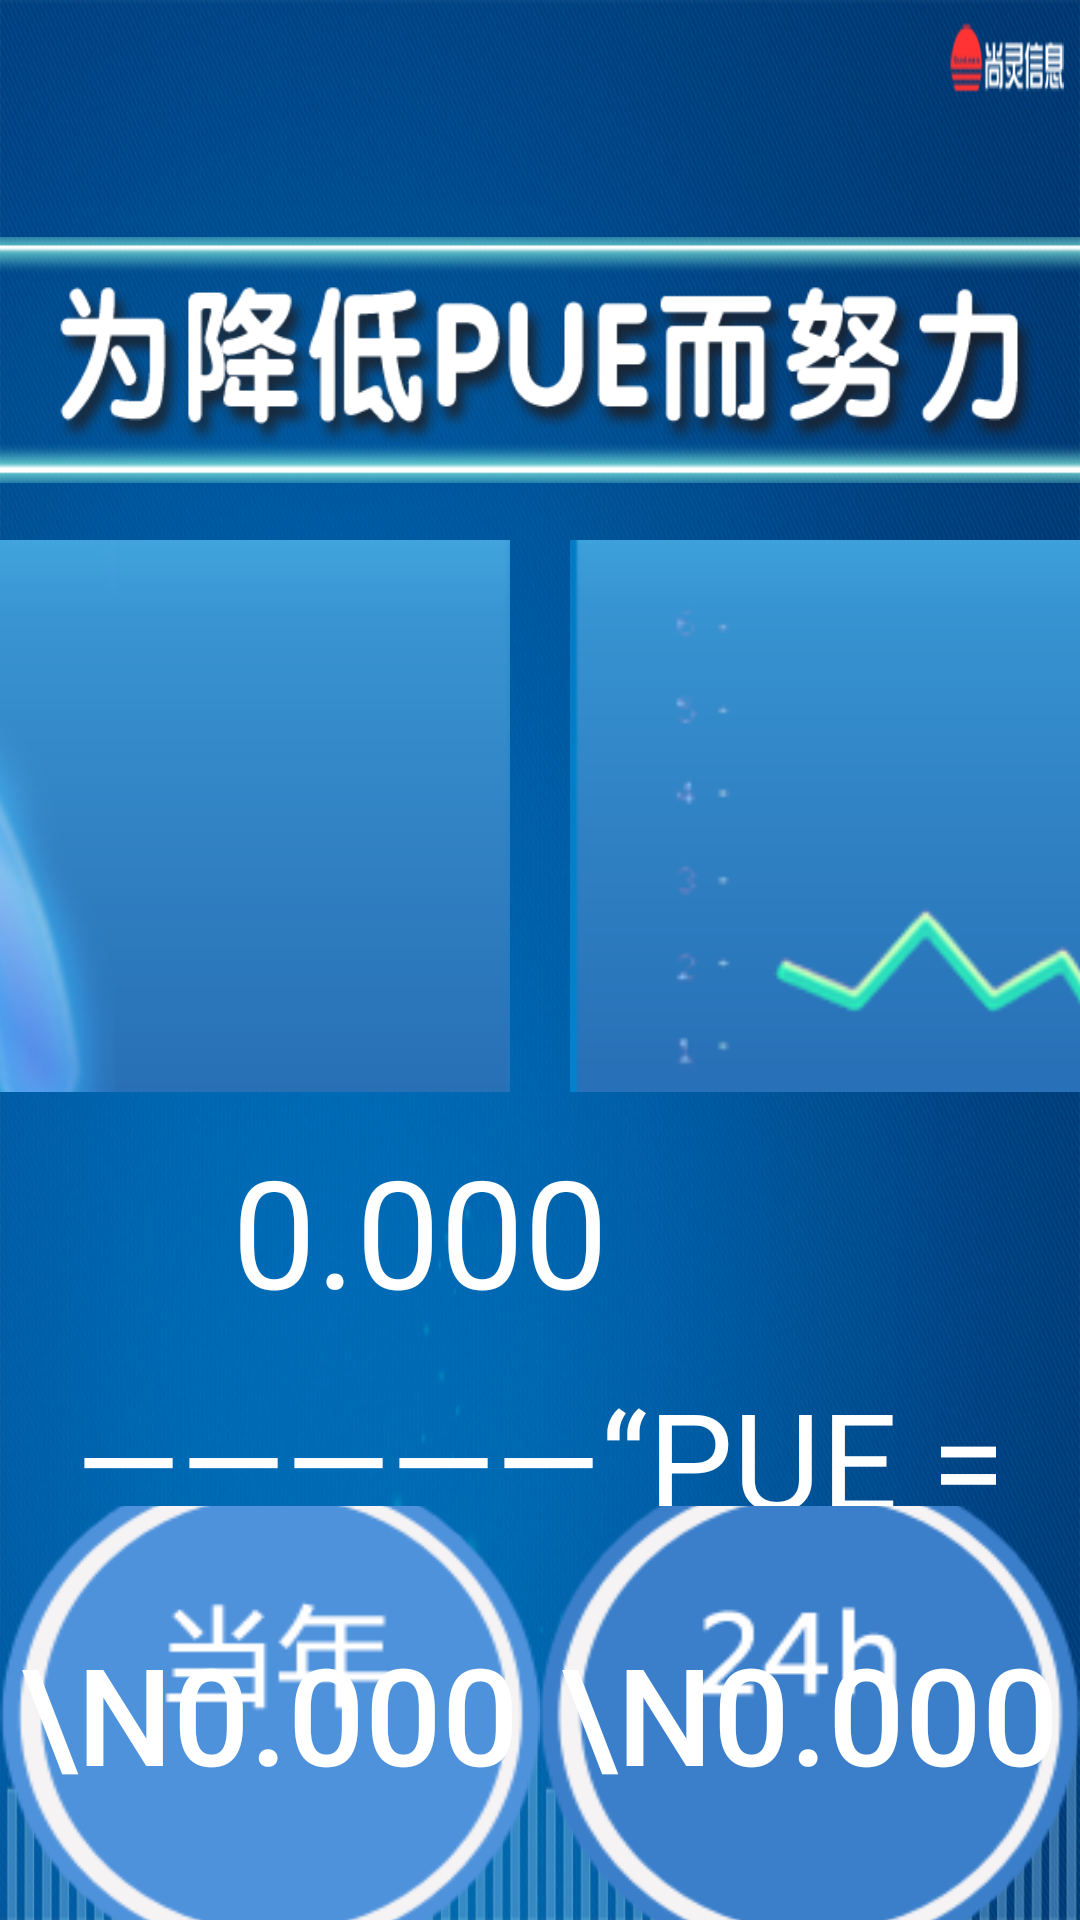

This screen was rendered from an Android layout file. Write that file and the resources it references.
<!-- AndroidManifest.xml: application theme FullScreen -->
<!-- res/layout/layout_second_pue.xml -->
<?xml version="1.0" encoding="utf-8"?>
<LinearLayout xmlns:android="http://schemas.android.com/apk/res/android"
              android:layout_width="match_parent"
              android:layout_height="match_parent"
              android:background="@drawable/bg_second_right"
              android:orientation="vertical"
              android:weightSum="10">
    
    <LinearLayout
        android:layout_marginTop="60dp"
        android:layout_width="match_parent"
        android:layout_height="wrap_content"
        android:gravity="center">

        <ImageView
            android:layout_width="400dp"
            android:layout_height="120dp"
            android:src="@drawable/second_title"/>
    </LinearLayout>

    <LinearLayout
        android:layout_width="match_parent"
        android:layout_height="0dp"
        android:layout_weight="4"
        android:gravity="center"
        android:orientation="horizontal"
        >

        <LinearLayout
            android:layout_width="800dp"
            android:layout_height="340dp"
            android:background="@drawable/bg_value_meter"/>

        <LinearLayout
            android:layout_width="800dp"
            android:layout_height="340dp"
            android:layout_marginLeft="20dp"
            android:background="@drawable/bg_broken_line_graph"
            android:gravity="center_horizontal"
            android:orientation="vertical">

            <TextView
                android:layout_marginTop="20dp"
                android:id="@id/second_tv_pueTitle"
                android:layout_width="wrap_content"
                android:layout_height="wrap_content"
                android:layout_alignParentRight="true"
                android:gravity="center_horizontal"
                android:text="当日PUE值"
                android:textColor="#fff"
                android:textSize="@dimen/activity_second_tv_pue_size"
                />

            <TextView
                android:id="@id/second_tv_pueValue"

                android:layout_width="wrap_content"
                android:layout_height="wrap_content"
                android:layout_alignParentRight="true"
                android:gravity="center"
                android:text="0.000"
                android:textColor="#fff"
                android:textSize="@dimen/activity_second_tv_pue_size"
                />
        </LinearLayout>

    </LinearLayout>

    <LinearLayout
        android:layout_width="match_parent"
        android:layout_height="0dp"
        android:layout_weight="2"
        android:gravity="center">

        <TextView
            android:layout_width="wrap_content"
            android:layout_height="wrap_content"
            android:gravity="right"
            android:text="总能耗："
            android:textColor="@android:color/background_light"
            android:textSize="@dimen/activity_second_tv_energy_size"
            />

        <TextView
            android:id="@id/second_tv_totalEnergy"
            android:layout_width="@dimen/activity_second_tv_energy_width"
            android:layout_height="wrap_content"
            android:gravity="center"
            android:text="0.000"
            android:textColor="@android:color/background_light"
            android:textSize="@dimen/activity_second_tv_energy_size"
            />

        <TextView
            android:layout_width="wrap_content"
            android:layout_height="wrap_content"
            android:text="kW‧h"
            android:textColor="@android:color/background_light"
            android:textSize="@dimen/activity_second_tv_energy_size"

            />

        <TextView
            android:layout_marginLeft="40dp"
            android:layout_width="wrap_content"
            android:layout_height="wrap_content"
            android:gravity="right"
            android:text="IT能耗："
            android:textColor="@android:color/background_light"
            android:textSize="@dimen/activity_second_tv_energy_size"
            />


        <TextView
            android:id="@id/second_tv_itEnergy"
            android:layout_width="@dimen/activity_second_tv_energy_width"
            android:layout_height="wrap_content"
            android:gravity="center"
            android:text="0.000"
            android:textColor="@android:color/background_light"
            android:textSize="@dimen/activity_second_tv_energy_size"
            />

        <TextView
            android:layout_width="wrap_content"
            android:layout_height="wrap_content"
            android:text="kW‧h"
            android:textColor="@android:color/background_light"
            android:textSize="@dimen/activity_second_tv_energy_size"
            />

    </LinearLayout>

    <LinearLayout
        android:layout_width="match_parent"
        android:layout_height="0dp"
        android:layout_weight="1"
        android:gravity="center"
        android:orientation="horizontal">


        <TextView
            android:layout_width="match_parent"
            android:layout_height="wrap_content"
            android:gravity="center"
            android:text="—————“PUE = 数据中心总设备能耗/IT设备能耗”—————"
            android:textColor="@android:color/white"
            android:textSize="45sp"
            />
    </LinearLayout>


    <LinearLayout
        android:layout_width="match_parent"
        android:layout_height="0dp"
        android:layout_weight="3"
        android:gravity="center"
        android:orientation="horizontal">

        <Button
            android:id="@id/second_btn_dayPue"
            android:layout_width="@dimen/activity_second_btn_pue_size"
            android:layout_height="@dimen/activity_second_btn_pue_size"
            android:background="@drawable/pue_day"
            android:text="\n0.000"
            android:textColor="@android:color/white"
            android:textSize="@dimen/activity_second_btn_pue_text_size"
            />

        <Button
            android:id="@id/second_btn_monthPue"
            android:layout_width="@dimen/activity_second_btn_pue_size"
            android:layout_height="@dimen/activity_second_btn_pue_size"
            android:background="@drawable/pue_month"
            android:text="\n0.000"
            android:textColor="@android:color/white"
            android:textSize="@dimen/activity_second_btn_pue_text_size"
            />

        <Button
            android:id="@id/second_btn_yearPue"
            android:layout_width="@dimen/activity_second_btn_pue_size"
            android:layout_height="@dimen/activity_second_btn_pue_size"
            android:background="@drawable/pue_year"
            android:text="\n0.000"
            android:textColor="@android:color/white"
            android:textSize="@dimen/activity_second_btn_pue_text_size"
            />

        <Button
            android:id="@id/second_btn_accum_dayPue"
            android:layout_width="@dimen/activity_second_btn_pue_size"
            android:layout_height="@dimen/activity_second_btn_pue_size"
            android:background="@drawable/pue_24"
            android:text="\n0.000"
            android:textColor="@android:color/white"
            android:textSize="@dimen/activity_second_btn_pue_text_size"
            />

        <Button
            android:id="@id/second_btn_accum_monthPue"
            android:layout_width="@dimen/activity_second_btn_pue_size"
            android:layout_height="@dimen/activity_second_btn_pue_size"
            android:background="@drawable/pue_30"
            android:text="\n0.000"
            android:textColor="@android:color/white"
            android:textSize="@dimen/activity_second_btn_pue_text_size"
            />

        <Button
            android:id="@id/second_btn_accum_yearPue"
            android:layout_width="@dimen/activity_second_btn_pue_size"
            android:layout_height="@dimen/activity_second_btn_pue_size"
            android:background="@drawable/pue_365"
            android:text="\n0.000"
            android:textColor="@android:color/white"
            android:textSize="@dimen/activity_second_btn_pue_text_size"
            />

    </LinearLayout>
</LinearLayout>
<!-- resources referenced by this layout -->
<resources>
  <dimen name="activity_second_btn_pue_size">180dp</dimen>
  <dimen name="activity_second_btn_pue_text_size">45sp</dimen>
  <dimen name="activity_second_tv_energy_size">50sp</dimen>
  <dimen name="activity_second_tv_energy_width">240dp</dimen>
  <dimen name="activity_second_tv_pue_size">55sp</dimen>
  <!-- drawable bg_broken_line_graph: png bitmap (drawable, 25685 bytes) -->
  <!-- drawable bg_second_right: png bitmap (drawable, 809542 bytes) -->
  <!-- drawable bg_value_meter: png bitmap (drawable, 101316 bytes) -->
  <!-- drawable pue_24: png bitmap (drawable, 11725 bytes) -->
  <!-- drawable pue_30: png bitmap (drawable, 12183 bytes) -->
  <!-- drawable pue_365: png bitmap (drawable, 23401 bytes) -->
  <!-- drawable pue_day: png bitmap (drawable, 16768 bytes) -->
  <!-- drawable pue_month: png bitmap (drawable, 11172 bytes) -->
  <!-- drawable pue_year: png bitmap (drawable, 11483 bytes) -->
  <!-- drawable second_title: png bitmap (drawable, 39465 bytes) -->
  <style name="FullScreen" parent="Theme.AppCompat.Light.NoActionBar">
          <item name="colorPrimary">@color/colorPrimary</item>
          <item name="colorPrimaryDark">@color/colorPrimaryDark</item>
          <item name="colorAccent">@color/colorAccent</item>
      </style>
  <!-- not gathered from this repository: default colours our renderer supplied (Android Studio template values) -->
  <color name="colorPrimary">#FF6200EE</color>
  <color name="colorPrimaryDark">#FF3700B3</color>
  <color name="colorAccent">#FF03DAC5</color>
</resources>
